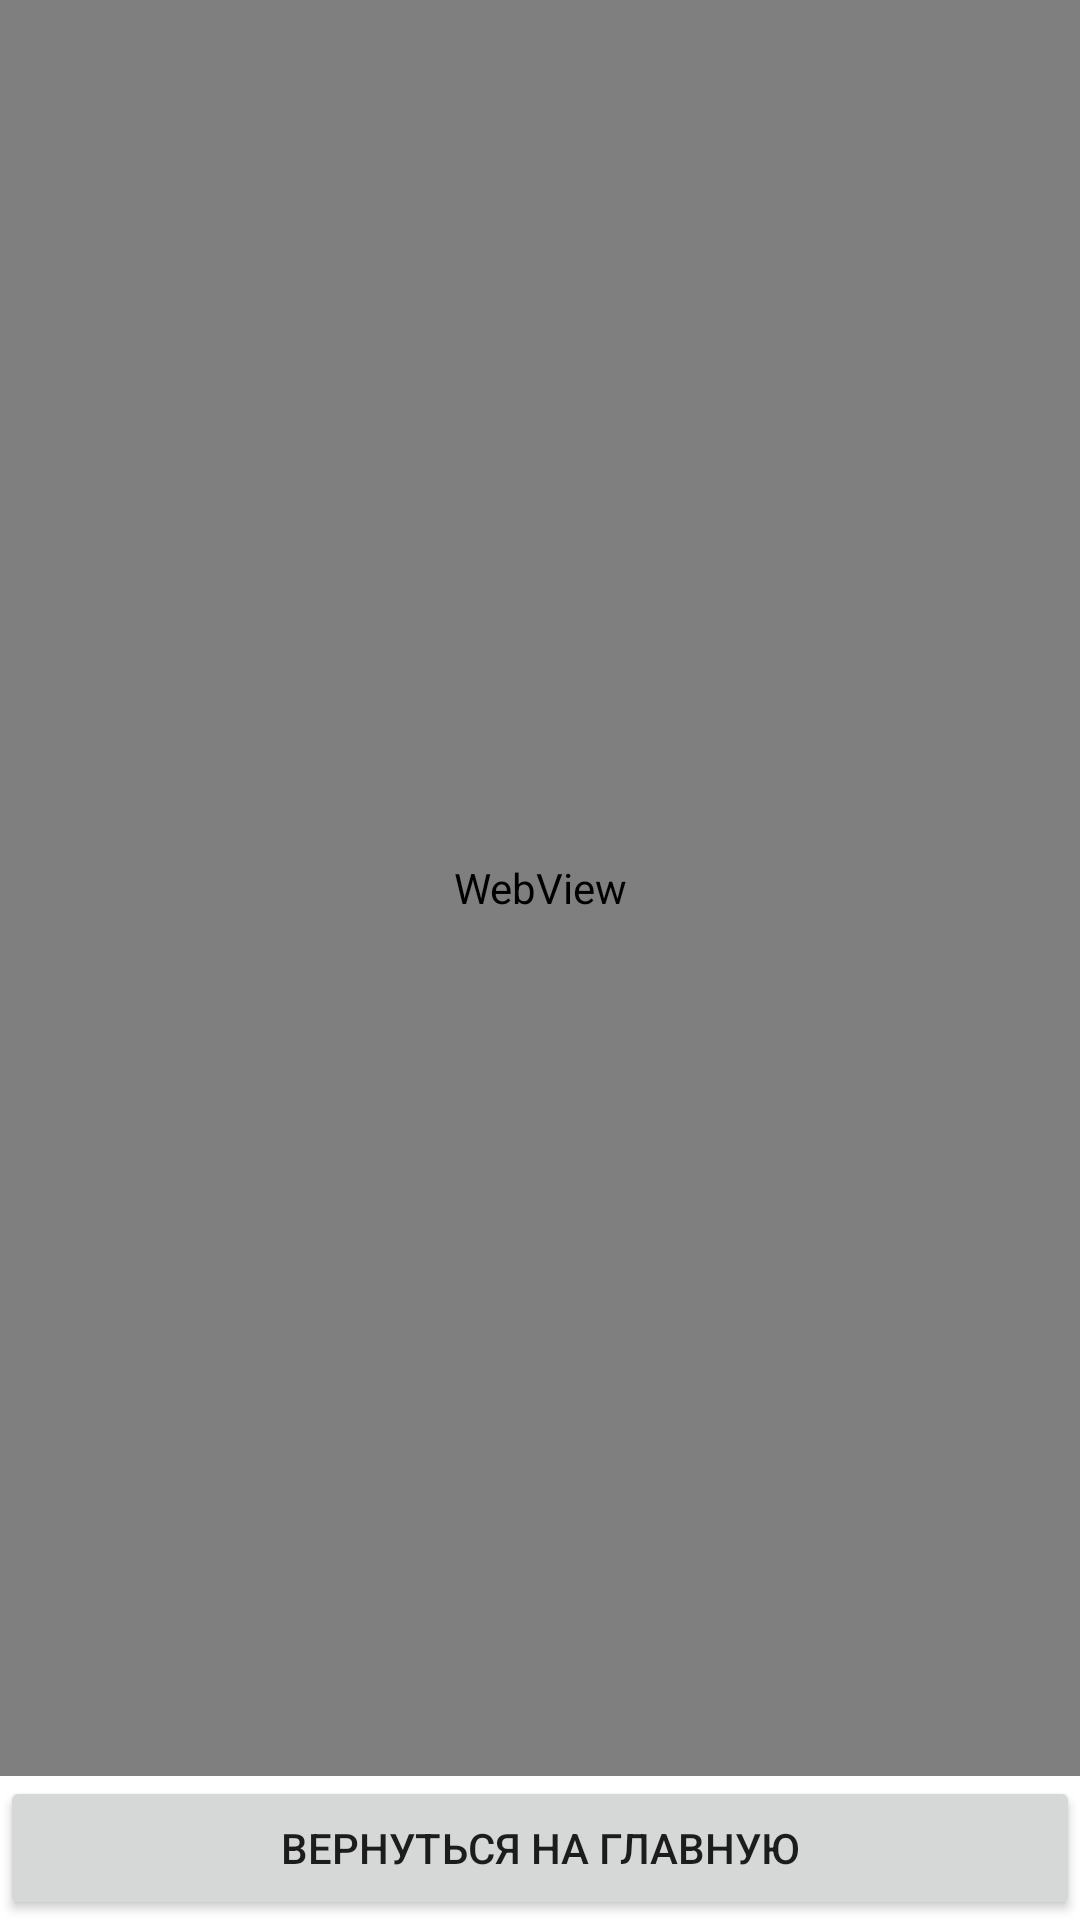

This screen was rendered from an Android layout file. Write that file and the resources it references.
<!-- AndroidManifest.xml: application theme Theme.AnyBrousers -->
<!-- res/layout/activity_web.xml -->
<?xml version="1.0" encoding="utf-8"?>
<androidx.constraintlayout.widget.ConstraintLayout xmlns:android="http://schemas.android.com/apk/res/android"
    xmlns:app="http://schemas.android.com/apk/res-auto"
    xmlns:tools="http://schemas.android.com/tools"
    android:layout_width="match_parent"
    android:layout_height="match_parent"
    tools:context=".Web">

    <LinearLayout
        android:layout_width="match_parent"
        android:layout_height="match_parent"
        android:orientation="horizontal">

        <TableLayout
            android:layout_width="match_parent"
            android:layout_height="match_parent">

            <TableRow
                android:layout_width="match_parent"
                android:layout_height="match_parent"
                android:layout_weight="1">

                <WebView
                    android:id="@+id/webview"
                    android:layout_width="match_parent"
                    android:layout_height="match_parent"
                    android:layout_weight="1" />
            </TableRow>

            <TableRow
                android:layout_width="match_parent"
                android:layout_height="match_parent" >

                <Button
                    android:id="@+id/backhome"
                    android:layout_width="wrap_content"
                    android:layout_height="wrap_content"
                    android:layout_weight="1"
                    android:onClick="BackHome"
                    android:text="@string/backhome" />
            </TableRow>

        </TableLayout>

    </LinearLayout>

</androidx.constraintlayout.widget.ConstraintLayout>
<!-- resources referenced by this layout -->
<resources>
  <string name="backhome">Вернуться на главную</string>
  <style name="Theme.AnyBrousers" parent="Theme.MaterialComponents.DayNight.DarkActionBar">
          
          <item name="colorPrimary">@color/purple_500</item>
          <item name="colorPrimaryVariant">@color/purple_700</item>
          <item name="colorOnPrimary">@color/white</item>
          
          <item name="colorSecondary">@color/teal_200</item>
          <item name="colorSecondaryVariant">@color/teal_700</item>
          <item name="colorOnSecondary">@color/black</item>
          
          <item name="android:statusBarColor" tools:targetApi="l">?attr/colorPrimaryVariant</item>
          
      </style>
  <color name="purple_500">#FF6200EE</color>
  <color name="purple_700">#FF3700B3</color>
  <color name="white">#FFFFFFFF</color>
  <color name="teal_200">#FF03DAC5</color>
  <color name="teal_700">#FF018786</color>
  <color name="black">#FF000000</color>
</resources>
